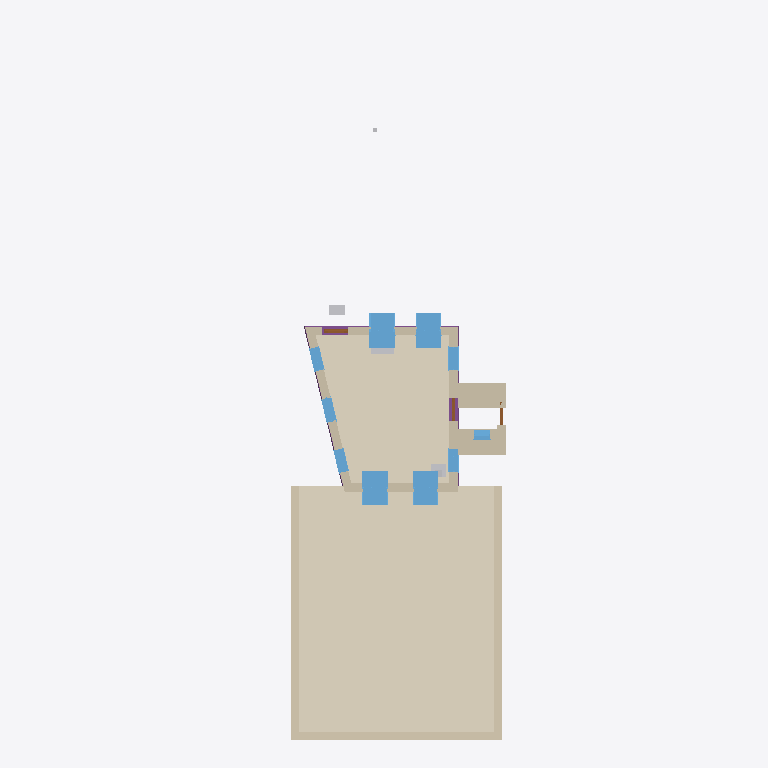
Plan cut of the same IFC building model at storey '0' (level 0.00 m, cut at 1.40 m), seen from above with north up, elements coloured by IFC class (only those large enough to see are counted): 10 walls (beige), 10 windows (light blue), 4 other elements (light grey), 3 footings (purple), 3 doors (brown), 2 coverings (cream). Cut surfaces are drawn darker.
Extent 9.6 m × 28.0 m × 8.2 m (x, y, z). Storeys (3): My Storey at 0.00 m; 0 at 0.00 m; 1 at 3.00 m. Elements (51): 10 IfcWall, 10 IfcWindow, 7 IfcStructuralSurfaceMember, 6 IfcCovering, 4 IfcFooting, 3 IfcDoor, 3 IfcFurnishingElement, 3 IfcRoof, 2 IfcPipeSegment, 1 IfcChimney, 1 IfcGeographicElement, 1 IfcSlab.

HEADER;
FILE_DESCRIPTION(('ViewDefinition[DesignTransferView]'),'2;1');
FILE_NAME('_test_simple.ifc','2026-02-28T21:51:22+00:00',(''),(''),'IfcOpenShell 0.0.0','Bonsai 0.0.0','Nobody');
FILE_SCHEMA(('IFC4'));
ENDSEC;
DATA;
#1=IFCPROJECT('3I5QJa_Pn1vheo0P8mSbGb',$,'My Project',$,$,$,$,(#10,#22),#5);
#27=IFCSITE('3vkwU6F8P13A05QZG9nFpo',$,'My Site',$,$,#50,$,$,$,$,$,$,$,$);
#70=IFCSITE('3yXS79Xq92teKYr_IrERj$',$,'Cube',$,$,$,$,$,$,(53,23,0),(1,28,0),75.0,$,$);
#33=IFCBUILDING('1iqhe_Hbr9mhk9ldqUu4WX',$,'My Building',$,$,#56,$,$,$,$,$,$);
#71=IFCBUILDING('1hbDI4F9X7pAvWvHSJe_Av',$,'Cube',$,$,#82,#3670,$,$,$,$,$);
#39=IFCBUILDINGSTOREY('2FqJrTHs18C9GB5pjFG72p',$,'My Storey',$,$,#62,$,$,$,$);
#86=IFCBUILDINGSTOREY('2X5JY0ryfEceifU2sHGh_d',$,'0','Storey 0',$,#92,$,'Storey 0',.ELEMENT.,0.0);
#93=IFCBUILDINGSTOREY('33$lxJbGDE$P8BcsVLNTl6',$,'1','Storey 1',$,#98,$,'Storey 1',.ELEMENT.,3.0);
#5620=IFCCOVERING('0Ys7lufvz8PBxylnj8wcey',$,'south-garden paving',$,$,#5638,#5628,$,.FLOORING.);
#3048=IFCCOVERING('1zba01dDHCcf7GWrXWyU2s',$,'living-floor/0',$,$,#3600,#3089,$,$);
#5661=IFCWALL('2HMMcWKpn91RqSXsX2A5pf',$,'south garden sitting wall west',$,$,#5704,#5683,$,$);
#5662=IFCWALL('1PPbGfSsP5sgeKjEOH9oJB',$,'south garden sitting wall east',$,$,#5699,#5684,$,$);
#5639=IFCWALL('3FZ$rYHT18KhcyaMAIYJiM',$,'south garden sitting wall south',$,$,#5660,#5650,$,$);
#5072=IFCWALL('2donwy3Dr5CPaKmOIdQQcb',$,'porch north wall',$,$,#5181,#5078,$,$);
#5022=IFCWALL('1_$aWwKov0Sf7It_vDy_tx',$,'porch south wall',$,$,#5033,#5028,$,$);
#2332=IFCWINDOW('26ARFnzS136Pztdf9HhdQa',$,'living outside window',$,$,#3650,#2355,$,1.82,0.91,$,$,$);
#1742=IFCWINDOW('0fY7$l5zn4pBikLiHsEt1I',$,'living outside window',$,$,#3635,#2023,$,1.82,0.91,$,$,$);
#2251=IFCWINDOW('3UlUHCRcD3B8tNFYutFk78',$,'living outside window',$,$,#3645,#2274,$,1.82,0.91,$,$,$);
#2081=IFCWINDOW('3eUYrk7vjC4QEnIcY2FOfZ',$,'living outside window',$,$,#3640,#2104,$,1.82,0.91,$,$,$);
#1316=IFCWALL('0lXLiIHHL3vBoFgKqWPtUi',$,'exterior',$,$,#1458,#1452,$,$);
#111=IFCWALL('3vF_dOjHPDaRTG8UuWFCGf',$,'exterior',$,$,#298,#292,$,$);
#2173=IFCWALL('1dGUIFsT5DuQRqGDy1F7m1',$,'exterior',$,$,#2250,#2244,$,$);
#1664=IFCWALL('12hK6XtRX6exQLPGv35sI8',$,'exterior',$,$,#1741,#1735,$,$);
#5047=IFCWALL('0UbGCzVSr18A81UCGbV41_',$,'porch east wall',$,$,#5058,#5053,$,$);
#1593=IFCWINDOW('0EvoFTPXr8RA2poTvTFY36',$,'living outside window',$,$,#3630,#1616,$,2.23,0.91,$,$,$);
#647=IFCWINDOW('04zgcmU5H9XfGQTZfFD25M',$,'living outside window',$,$,#3610,#1146,$,2.65,0.91,$,$,$);
#1459=IFCWINDOW('0nLdh4Li18sxzYhYYzEyvS',$,'living outside window',$,$,#3620,#1482,$,2.23,0.91,$,$,$);
#299=IFCWINDOW('0hTOeigij3GPsbWIrdg7Sw',$,'living outside window',$,$,#3605,#593,$,2.23,0.91,$,$,$);
#1245=IFCWINDOW('3iTnMRB2nB7PIa7OoV8Qjs',$,'living outside window',$,$,#3615,#1268,$,2.23,0.91,$,$,$);
#2690=IFCFOOTING('0l7e4LwBD2uhH93VD8pSZ5',$,'ground beam',$,$,#2768,#2716,$,$);
#2637=IFCFOOTING('15M8UBFKvFKuVJ3j54rD_M',$,'ground beam',$,$,#2763,#2662,$,$);
#5898=IFCWINDOW('1UoFWe8aTFIwT85DBRe5v$',$,'porch south window',$,$,#5952,#5962,$,0.995,0.625,$,$,$);
#4034=IFCFURNISHINGELEMENT('1q08t$_vb8Xu719p5aNpAD',$,'front door bench',$,$,#4284,#4267,$);
#4343=IFCFURNISHINGELEMENT('3N_eMBZg98o9orBcJX$gq8',$,'window seat',$,$,#4360,#4350,$);
#4285=IFCFURNISHINGELEMENT('29s6jzoGT4vA3gYLa8vDfG',$,'wood burning stove',$,$,#4319,#4314,$);
#4811=IFCDOOR('34kVAZxf9AW9dw7VL_00uH',$,'entrance door',$,$,#4895,#4905,$,2.08,0.91,$,$,$);
#2530=IFCFOOTING('33H8QLsuH4wxTTt5lK3DdD',$,'ground beam',$,$,#2753,#2556,$,$);
#4972=IFCDOOR('287jt6I$z2_eBFotBEoUr3',$,'lobby interior door',$,$,#5021,#4980,$,$,$,$,$,$);
#5234=IFCDOOR('1VLYpFFcH68AMSjiqA5XtP',$,'lobby entrance door',$,$,#5283,#5242,$,$,$,$,$,$);
#4320=IFCCHIMNEY('2P6guSATr2Efas6D8F8Aag',$,'chimney',$,$,#4337,#4327,$,$);
ENDSEC;
